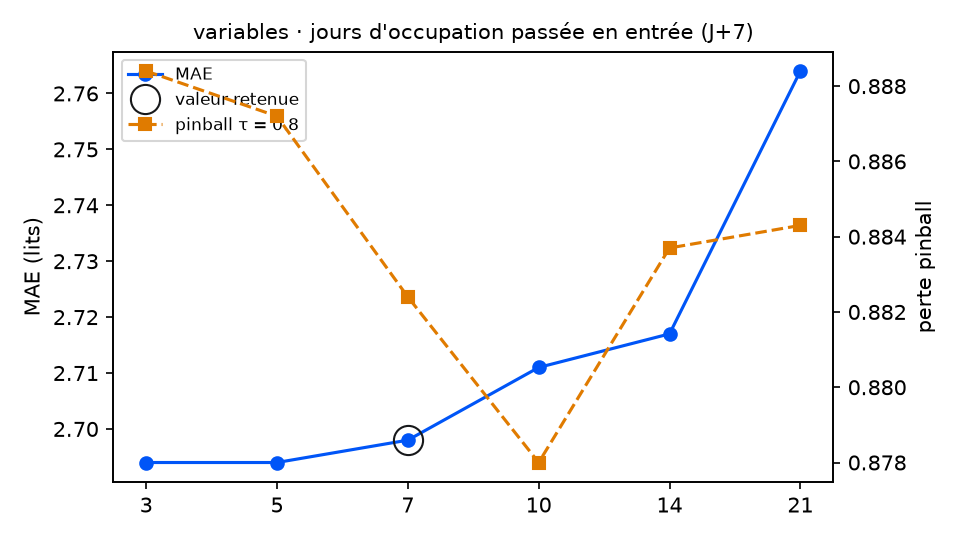

The data file committed next to this chart (first rows):
variante; MAE; RMSE; biais; pinball τ=0.8; couverture 90 %; temps (s); DM p (pinball τ=0.8); p Holm; vs choix retenu
retards = 3; 2.694; 3.164; -0.992; 0.8884; 89.8; 3.6; 0.5723; 1.0; équivalent
retards = 5; 2.694; 3.164; -0.991; 0.8872; 90.4; 4.1; 0.6401; 1.0; équivalent
retards = 7 (retenu); 2.698; 3.166; -0.978; 0.8824; 89.8; 5.3; ; ; — choix retenu
retards = 10; 2.711; 3.174; -0.99; 0.878; 90.4; 4.5; 0.7656; 1.0; équivalent
retards = 14; 2.717; 3.186; -1.003; 0.8837; 89.8; 5.0; 0.9591; 1.0; équivalent
retards = 21; 2.764; 3.248; -1.041; 0.8843; 89.3; 5.0; 0.9429; 1.0; équivalent
